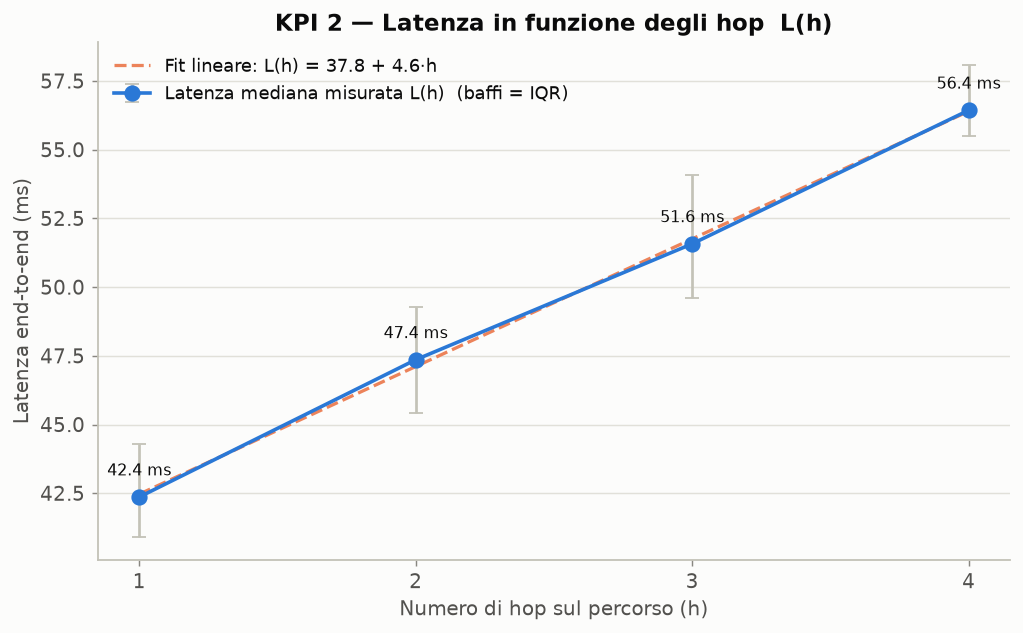

The file beside this chart, header and first rows:
src, dst, hops, e2e_ms, http_ms, cost
milano, torino, 1, 458, 473.2, 1.0
milano, torino, 1, 63.1, 65.57, 1.0
milano, torino, 1, 44.21, 46.63, 1.0
milano, torino, 1, 48.9, 58.03, 1.0
milano, torino, 1, 55.86, 58.7, 1.0
milano, torino, 1, 48.26, 50.82, 1.0
milano, torino, 1, 40.38, 43.39, 1.0
milano, torino, 1, 46.83, 49.2, 1.0
milano, torino, 1, 45.43, 47.46, 1.0
milano, torino, 1, 46.04, 48.19, 1.0
milano, torino, 1, 38.99, 41.39, 1.0
milano, torino, 1, 42.81, 45.29, 1.0
milano, torino, 1, 39.66, 42.43, 1.0
milano, torino, 1, 50.12, 53.85, 1.0
milano, torino, 1, 42.97, 45.78, 1.0
milano, torino, 1, 42.12, 44.87, 1.0
milano, torino, 1, 39.73, 42.32, 1.0
milano, torino, 1, 45.73, 48.47, 1.0
milano, torino, 1, 40.9, 43.36, 1.0
milano, torino, 1, 53.11, 55.72, 1.0
milano, genova, 2, 122.8, 125.8, 2.0
milano, genova, 2, 46.66, 49.38, 2.0
milano, genova, 2, 45.48, 52.27, 2.0
milano, genova, 2, 54.58, 57.03, 2.0
milano, genova, 2, 49.41, 51.84, 2.0
milano, genova, 2, 47.34, 49.97, 2.0
milano, genova, 2, 48.35, 50.82, 2.0
milano, genova, 2, 53.65, 89.03, 2.0
milano, genova, 2, 49.86, 51.73, 2.0
milano, genova, 2, 55.16, 57.39, 2.0
milano, genova, 2, 45.94, 48.4, 2.0
milano, genova, 2, 49.25, 51.73, 2.0
milano, genova, 2, 52.17, 58.22, 2.0
milano, genova, 2, 53.72, 60.7, 2.0
milano, genova, 2, 48.88, 51.39, 2.0
milano, genova, 2, 48.59, 51, 2.0
milano, genova, 2, 46.92, 49.18, 2.0
milano, genova, 2, 49.8, 52.32, 2.0
milano, genova, 2, 45.3, 48.24, 2.0
milano, genova, 2, 144.1, 147.3, 2.0
milano, venezia, 3, 99.86, 102.9, 3.0
milano, venezia, 3, 61.05, 64.09, 3.0
milano, venezia, 3, 50.3, 52.73, 3.0
milano, venezia, 3, 56.23, 58.98, 3.0
milano, venezia, 3, 51.16, 53.55, 3.0
milano, venezia, 3, 52.49, 55.27, 3.0
milano, venezia, 3, 49.96, 53.85, 3.0
milano, venezia, 3, 53.46, 55.99, 3.0
milano, venezia, 3, 50.43, 53.27, 3.0
milano, venezia, 3, 53.03, 55.4, 3.0
milano, venezia, 3, 49.55, 52.42, 3.0
milano, venezia, 3, 51.56, 54.32, 3.0
milano, venezia, 3, 47.81, 50.17, 3.0
milano, venezia, 3, 101.8, 104.4, 3.0
milano, venezia, 3, 76.26, 79.16, 3.0
milano, venezia, 3, 65.58, 68.08, 3.0
milano, venezia, 3, 85.42, 89.91, 3.0
milano, venezia, 3, 60.91, 63.89, 3.0
milano, venezia, 3, 56.02, 58.65, 3.0
milano, venezia, 3, 66.94, 70.21, 3.0
... 1,040 more rows
